Labelled photos from "Imagenes360", an image-classification folder in AgroJuan/Imagenes360. The possible labels are: aceptable, borrosa, correct, nitida, sobreexpuesta, subexpuesta.

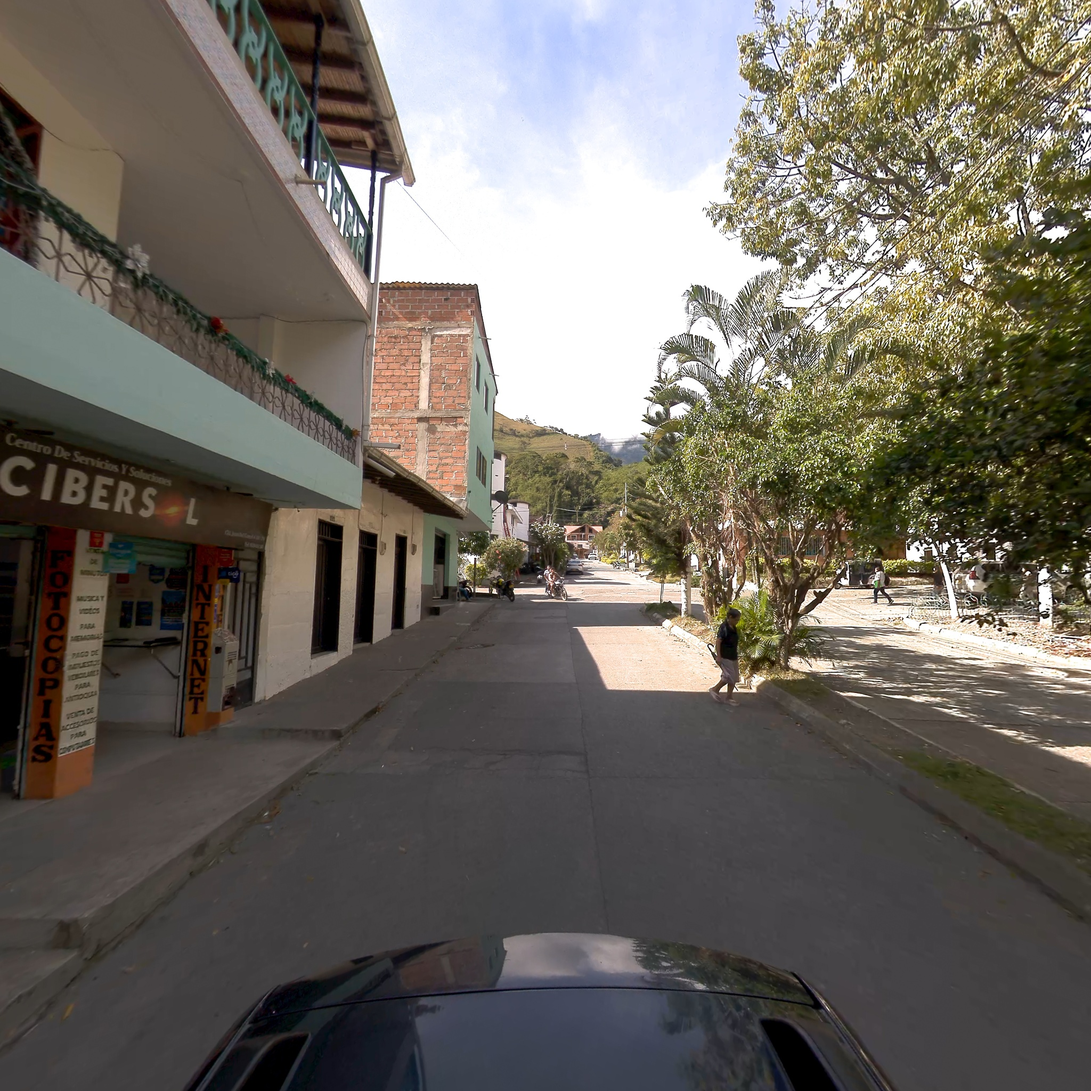
Label: nitida

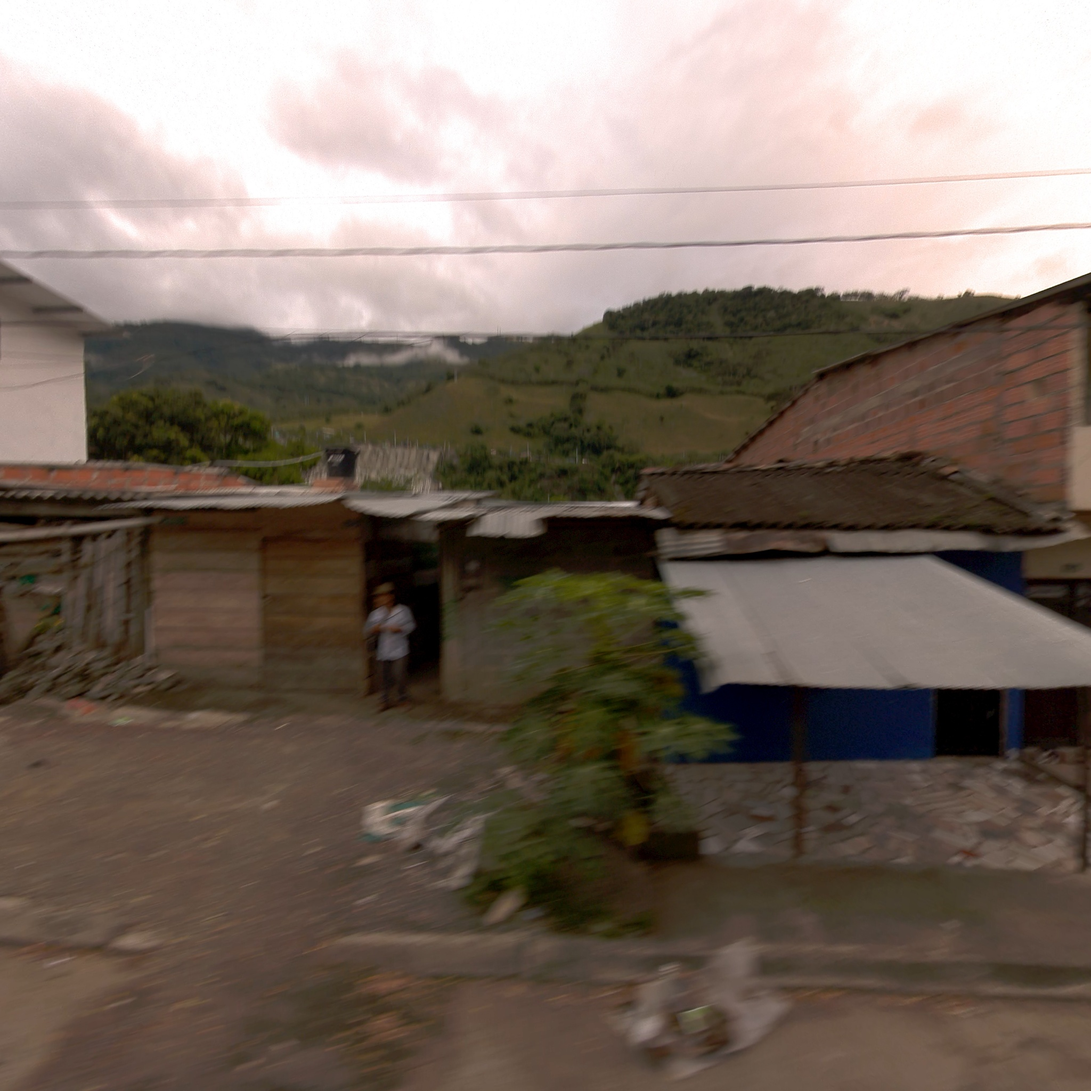
Label: correct

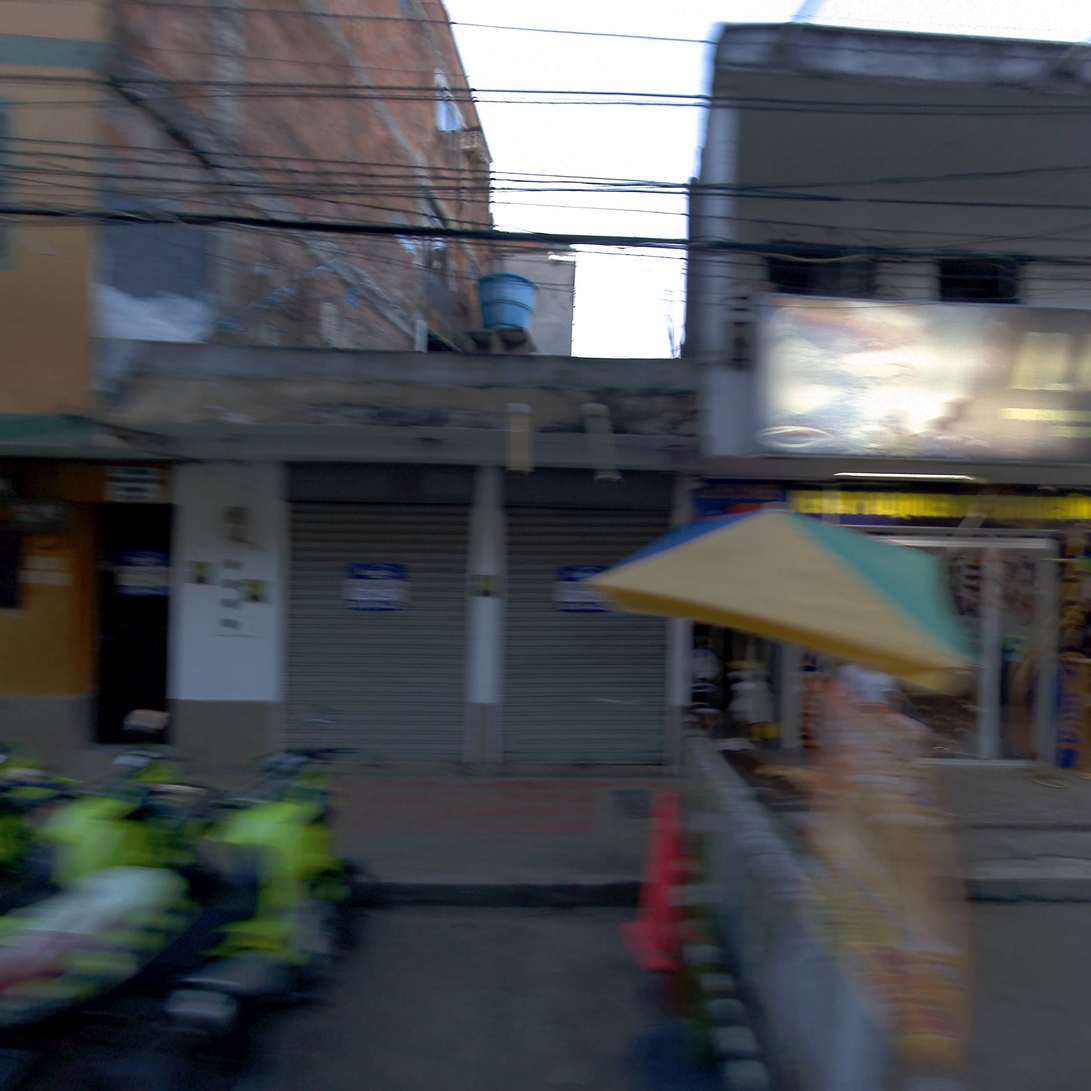
Label: borrosa

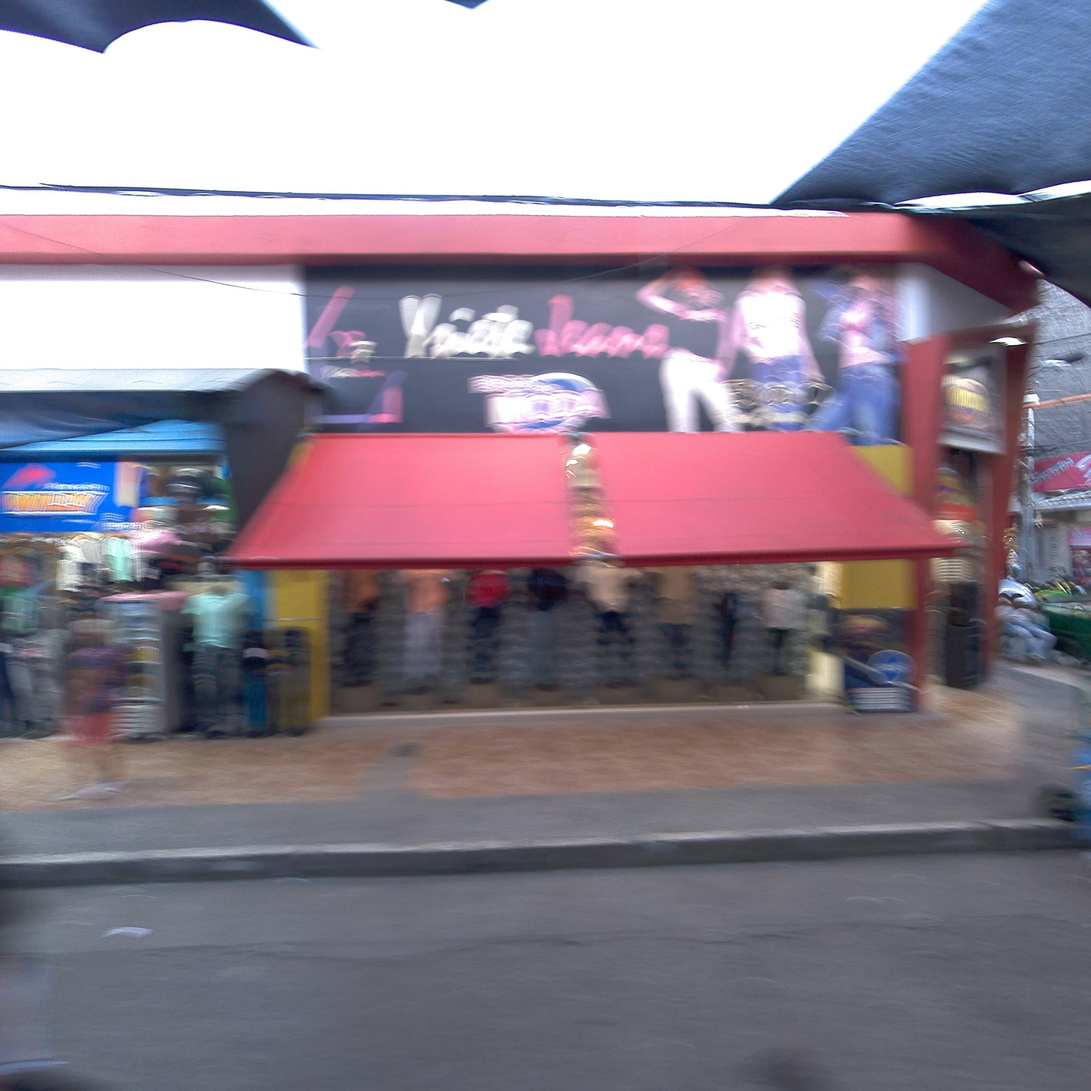
Label: borrosa

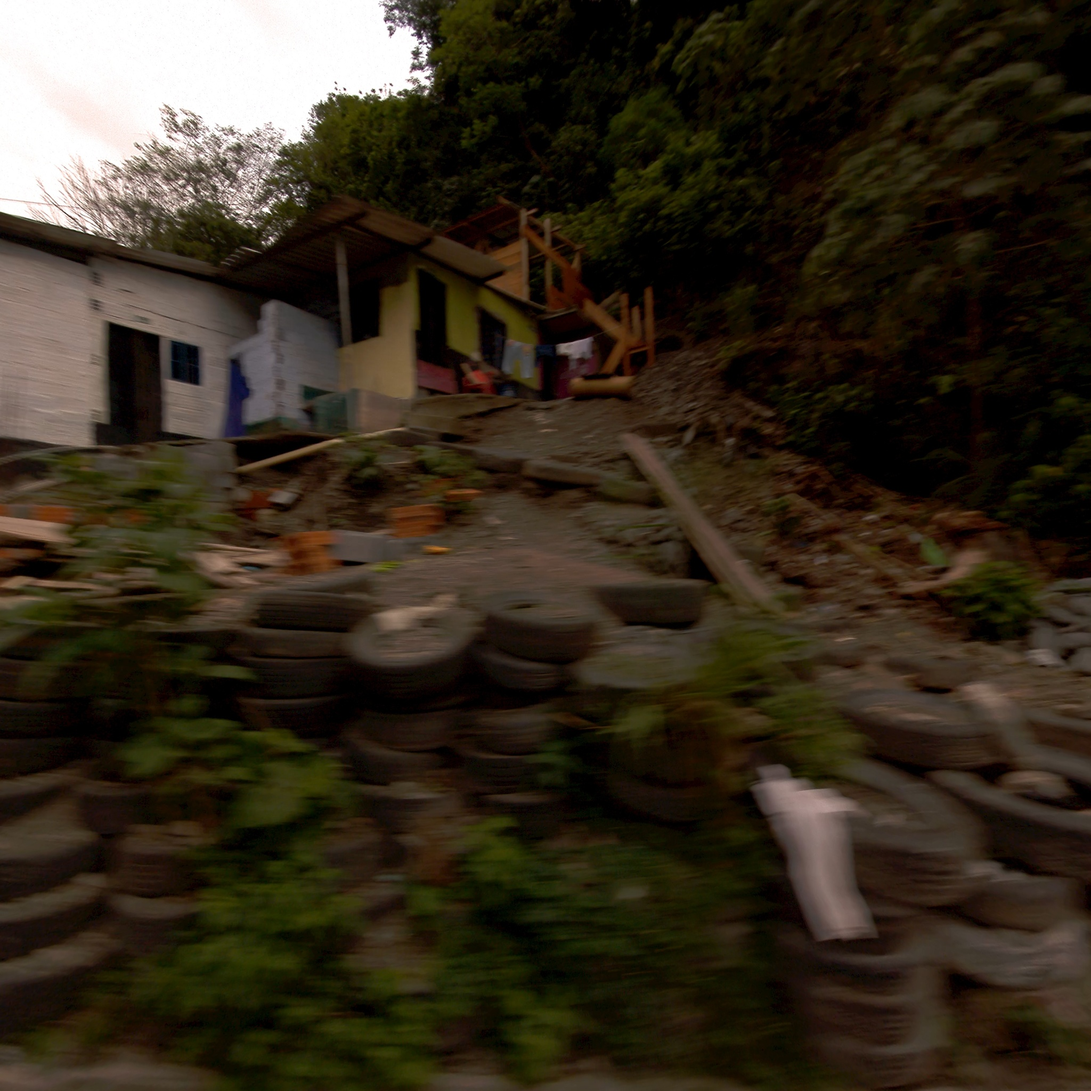
Label: aceptable

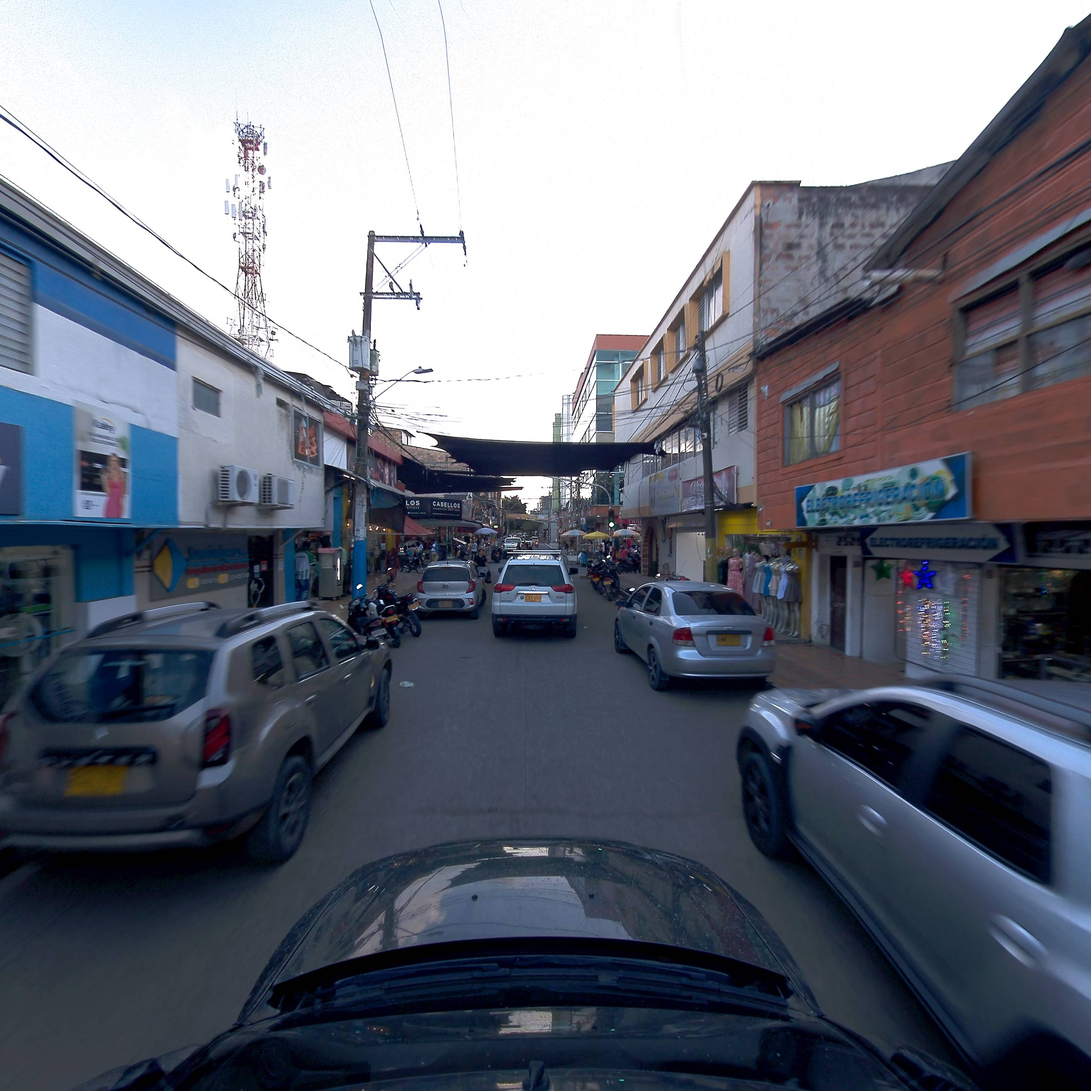
Label: correct
